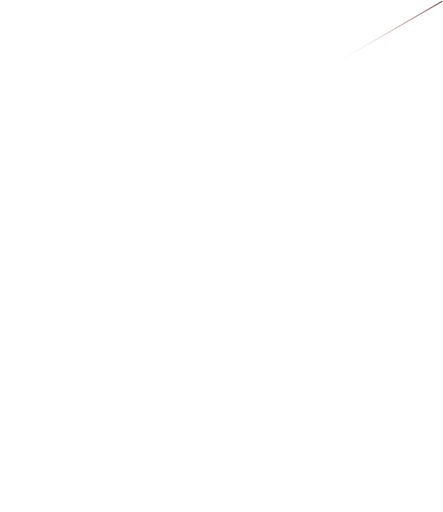
t = 0.00 s
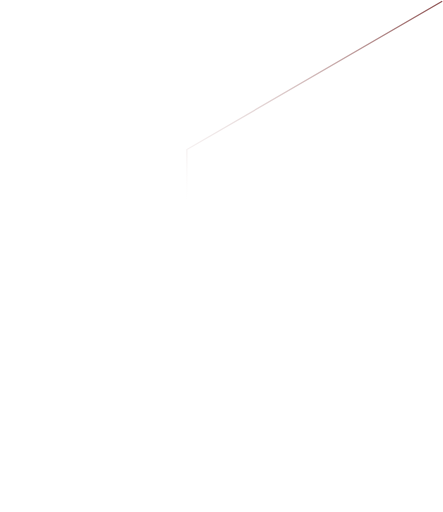
t = 0.25 s
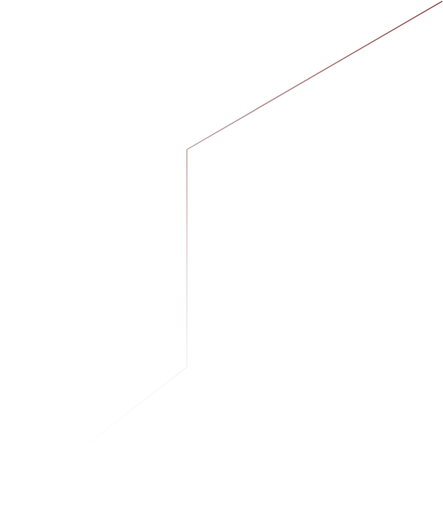
t = 0.75 s
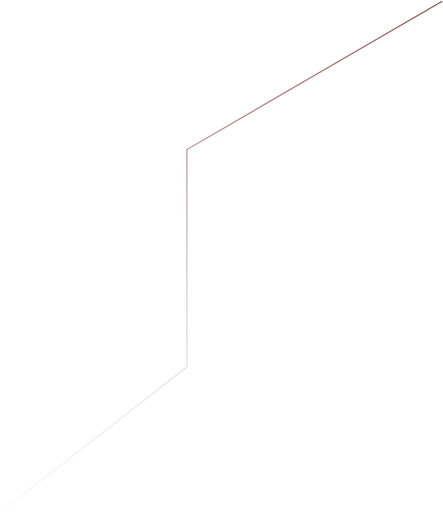
t = 1.00 s
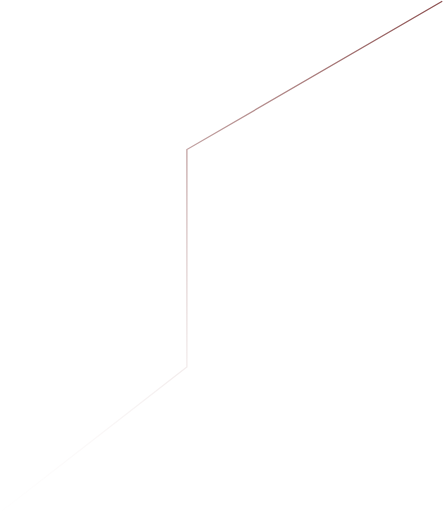
t = 1.30 s
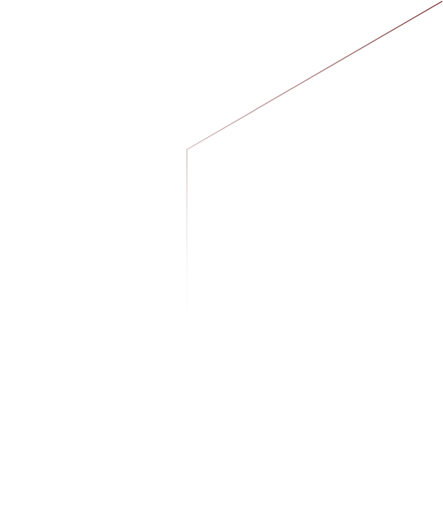
t = 1.70 s

The animated SVG that drew these frames (rendered in a browser with its animation timeline set to each time). Animation: 1 SMIL element (animate=1); one cycle of 2.00 s, repeats indefinitely.

<svg width="339" height="392" viewBox="0 0 339 392" fill="none" xmlns="http://www.w3.org/2000/svg">
<path d="M338.5 1L143 114.5V281L1 391.5" stroke="url(#paint0_linear)"/>
<defs>
<linearGradient id="paint0_linear" x1="169.75" y1="1" x2="169.75" y2="391.5" gradientUnits="userSpaceOnUse">
<stop stop-color="#8C4F4F"/>
<stop offset="1" stop-color="white" stop-opacity="0"/>
<animate attributeName="y2" from="0%" to="100%" dur="2s" values="50; 490; 350; 0"
    keyTimes="0; 0.5; 0.8; 1" repeatCount="indefinite" />
</linearGradient>
</defs>
</svg>
